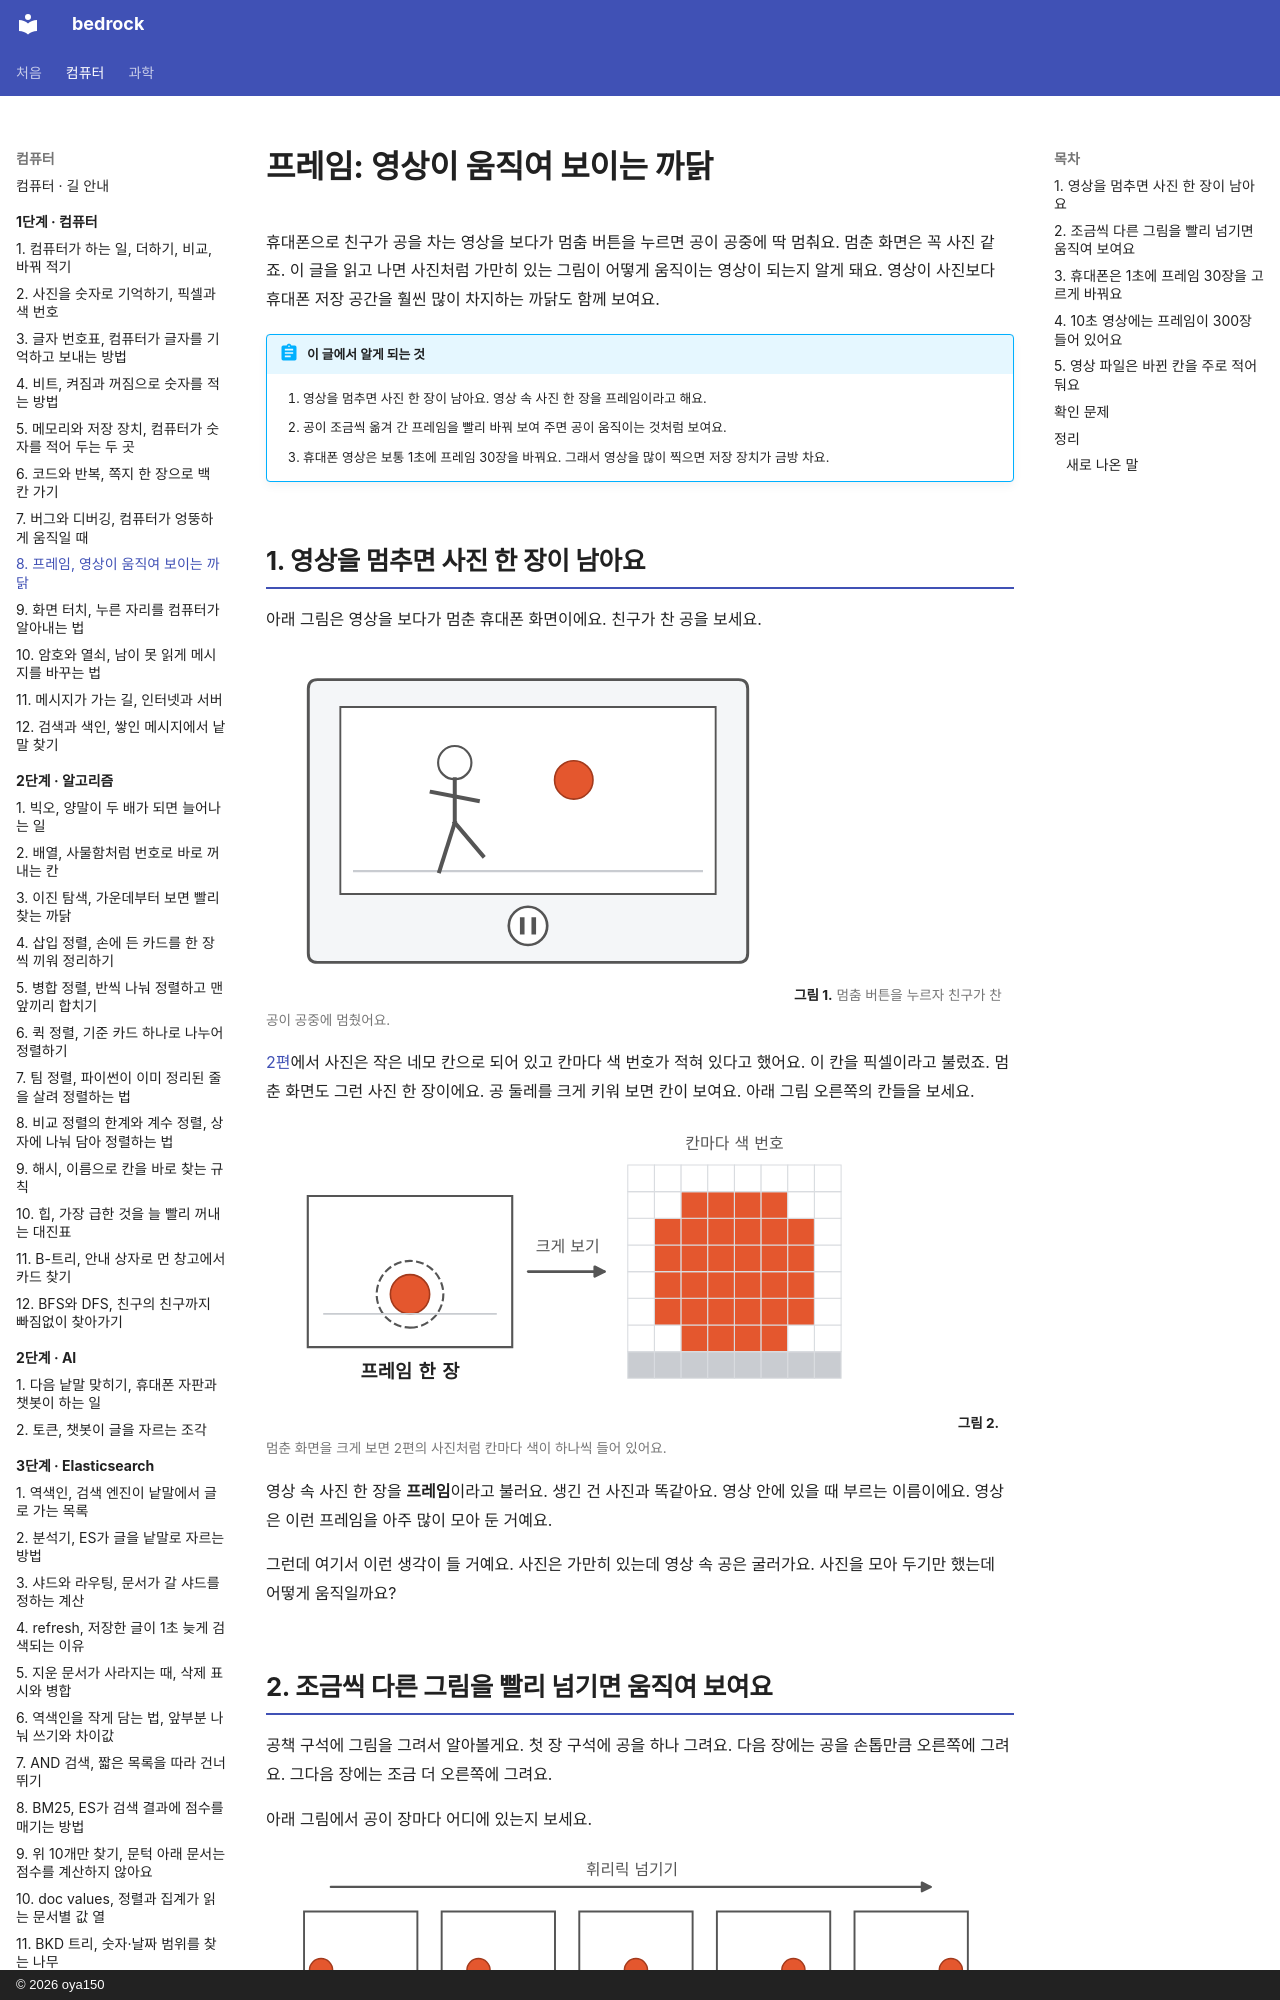

repository: oya150/bedrock · page: computer/08-how-videos-move/index.html · generator: mkdocs · copyright: © 2026 oya150

# 프레임: 영상이 움직여 보이는 까닭

휴대폰으로 친구가 공을 차는 영상을 보다가 멈춤 버튼을 누르면 공이 공중에 딱 멈춰요. 멈춘 화면은 꼭 사진 같죠. 이 글을 읽고 나면 사진처럼 가만히 있는 그림이 어떻게 움직이는 영상이 되는지 알게 돼요. 영상이 사진보다 휴대폰 저장 공간을 훨씬 많이 차지하는 까닭도 함께 보여요.

!!! abstract "이 글에서 알게 되는 것"
    1. 영상을 멈추면 사진 한 장이 남아요. 영상 속 사진 한 장을 프레임이라고 해요.
    2. 공이 조금씩 옮겨 간 프레임을 빨리 바꿔 보여 주면 공이 움직이는 것처럼 보여요.
    3. 휴대폰 영상은 보통 1초에 프레임 30장을 바꿔요. 그래서 영상을 많이 찍으면 저장 장치가 금방 차요.

## 1. 영상을 멈추면 사진 한 장이 남아요

아래 그림은 영상을 보다가 멈춘 휴대폰 화면이에요. 친구가 찬 공을 보세요.

![휴대폰 화면 안에서 친구가 공을 찼고 빨간 공이 공중에 떠 있다. 화면 아래에 멈춤 버튼이 있다.](img/08/c08-pause.svg)
**그림 1.** 멈춤 버튼을 누르자 친구가 찬 공이 공중에 멈췄어요.
{ .fig-cap }

[2편](02-how-computers-keep-pictures.md)에서 사진은 작은 네모 칸으로 되어 있고 칸마다 색 번호가 적혀 있다고 했어요. 이 칸을 픽셀이라고 불렀죠. 멈춘 화면도 그런 사진 한 장이에요. 공 둘레를 크게 키워 보면 칸이 보여요. 아래 그림 오른쪽의 칸들을 보세요.

![왼쪽에 공 하나가 있는 화면 한 장과 그 아래 프레임 한 장이라는 글. 화살표 옆에 크게 보기. 오른쪽은 그 공을 크게 본 모습으로 네모 칸들이 빨간색과 회색으로 칠해져 있고 위에 칸마다 색 번호라고 적혀 있다.](img/08/c08-frame.svg)
**그림 2.** 멈춘 화면을 크게 보면 2편의 사진처럼 칸마다 색이 하나씩 들어 있어요.
{ .fig-cap }

영상 속 사진 한 장을 **프레임**이라고 불러요. 생긴 건 사진과 똑같아요. 영상 안에 있을 때 부르는 이름이에요. 영상은 이런 프레임을 아주 많이 모아 둔 거예요.

그런데 여기서 이런 생각이 들 거예요. 사진은 가만히 있는데 영상 속 공은 굴러가요. 사진을 모아 두기만 했는데 어떻게 움직일까요?
